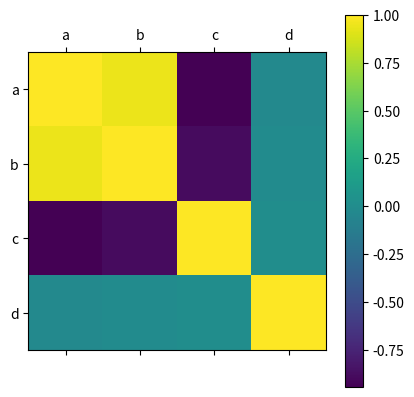

Here is the Python script that generated this plot:
import numpy as np
import matplotlib.pyplot as plt
import pandas as pd

df = pd.DataFrame({'a': np.random.randint(0, 50, 1000)})

# positively correlated with 'a'
df['b'] = df['a'] + np.random.normal(0, 5, 1000)

# negatively correlated with 'a'
df['c'] = 100 - df['a'] + np.random.normal(0, 5, 1000)

# not correlated with 'a'
df['d'] = np.random.randint(0, 50, 1000)

plt.matshow(df.corr())
plt.xticks(range(len(df.columns)), df.columns)
plt.yticks(range(len(df.columns)), df.columns)
plt.colorbar()
plt.show()
